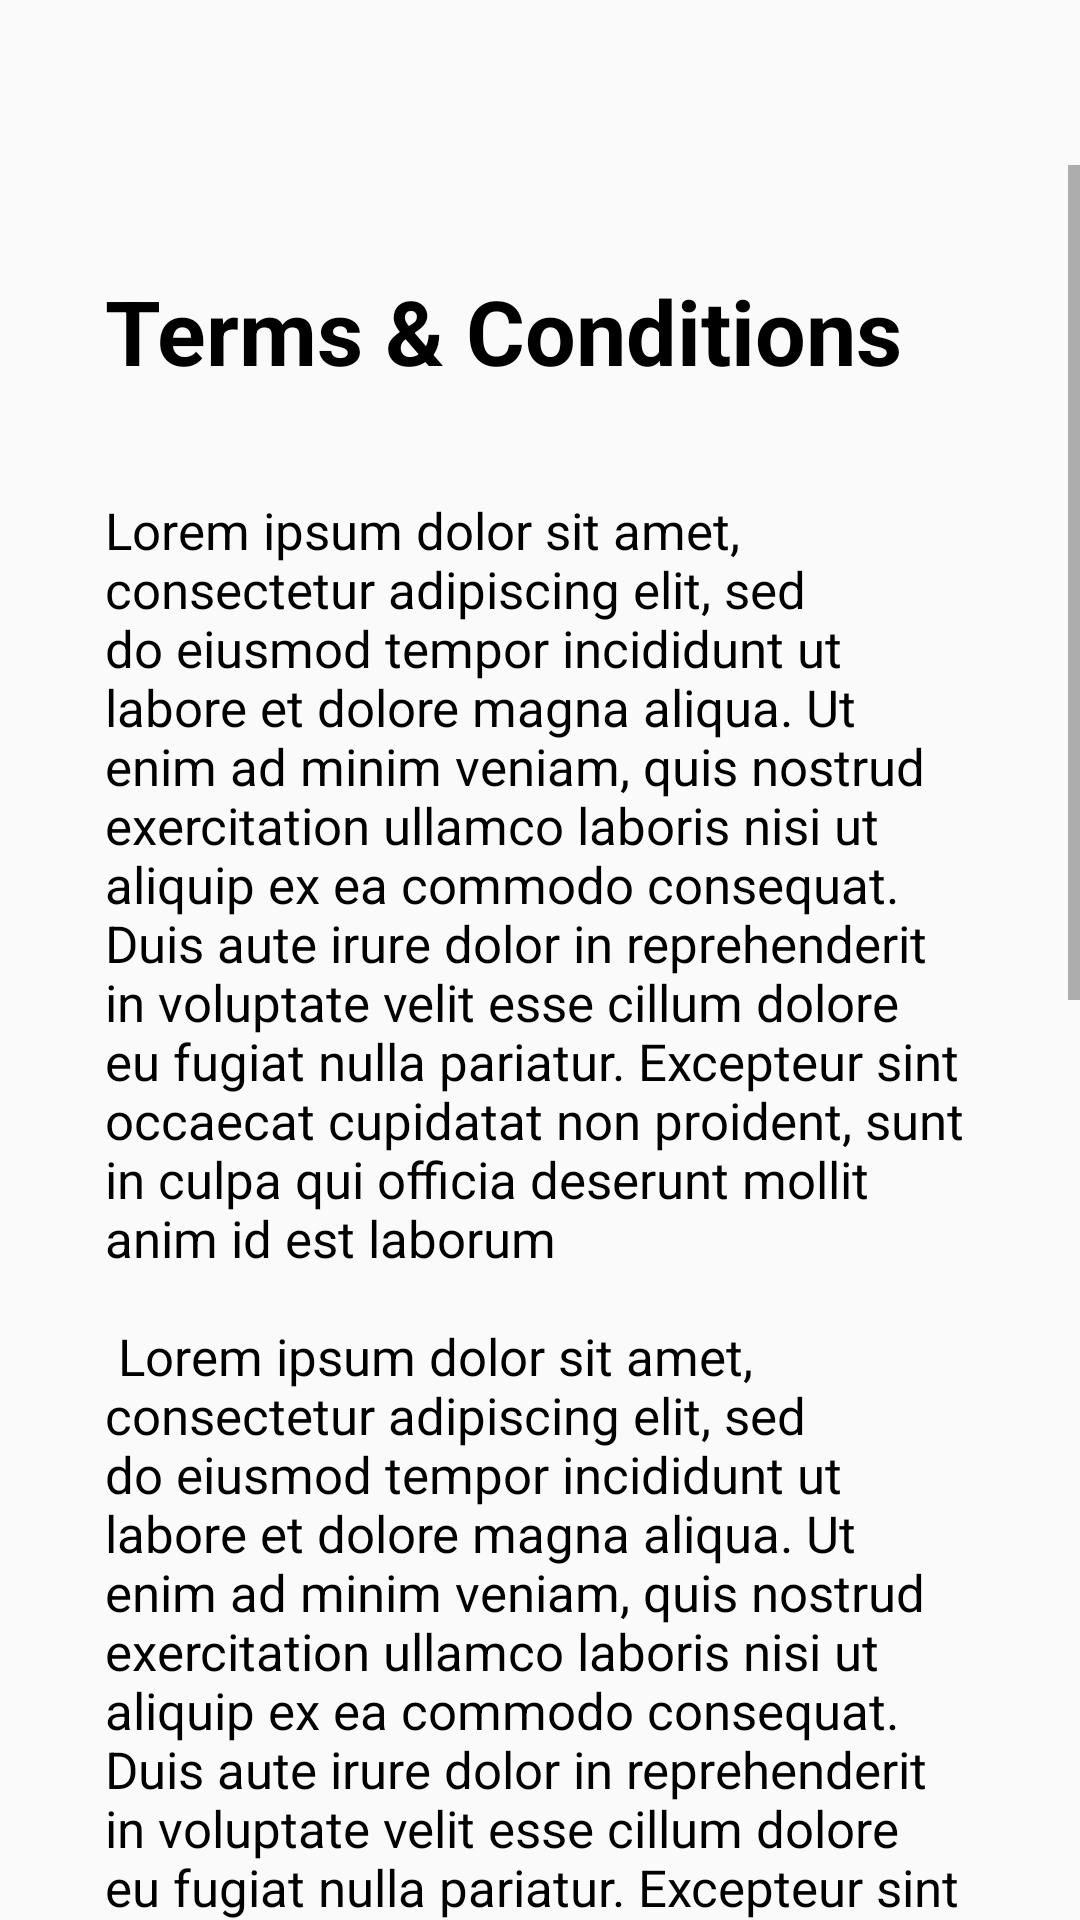

Layout XML and referenced resources for this Android screen:
<!-- AndroidManifest.xml: activity theme AppTheme.FullScreenTheme -->
<!-- res/layout/activity_terms_and_conditions.xml -->
<?xml version="1.0" encoding="utf-8"?>
<android.support.constraint.ConstraintLayout
    xmlns:android="http://schemas.android.com/apk/res/android"
    xmlns:app="http://schemas.android.com/apk/res-auto"
    xmlns:tools="http://schemas.android.com/tools"
    android:layout_width="match_parent"
    android:layout_height="match_parent"
    tools:context=".TermsAndConditionsActivity">

    <LinearLayout
        android:layout_width="match_parent"
        android:layout_height="match_parent"
        android:orientation="vertical">

        <ImageView
            android:id="@+id/backToLogin"
            android:layout_width="35dp"
            android:layout_height="35dp"
            android:layout_margin="10sp"
            android:src="@drawable/ic_arrow_back"
            app:layout_constraintStart_toStartOf="parent"
            app:layout_constraintTop_toTopOf="parent" />

        <ScrollView
            android:layout_width="match_parent"
            android:layout_height="match_parent">

            <LinearLayout
                android:layout_width="match_parent"
                android:layout_height="wrap_content"
                android:orientation="vertical">

                <TextView
                    android:layout_width="wrap_content"
                    android:layout_height="wrap_content"
                    android:layout_margin="35sp"
                    android:text="@string/TermsAndConditionsTitle"
                    android:textColor="@color/black"
                    android:textSize="30sp"
                    android:textStyle="bold" />
                <TextView
                    android:layout_width="wrap_content"
                    android:layout_height="wrap_content"
                    android:layout_marginLeft="35sp"
                    android:layout_marginRight="35sp"
                    android:layout_marginBottom="35sp"
                    android:textSize="17sp"
                    android:textColor="@color/black"
                    android:text="@string/TermsAndConditionsText"
                    app:layout_constraintStart_toStartOf="parent"
                    tools:layout_editor_absoluteY="46dp" />
            </LinearLayout>
        </ScrollView>
    </LinearLayout>

</android.support.constraint.ConstraintLayout>
<!-- resources referenced by this layout -->
<resources>
  <color name="black">#000</color>
  <string name="TermsAndConditionsText">Lorem ipsum dolor sit amet, consectetur adipiscing elit, sed do eiusmod tempor incididunt ut labore et dolore magna aliqua. Ut enim ad minim veniam, quis nostrud exercitation ullamco laboris nisi ut aliquip ex ea commodo consequat. Duis aute irure dolor in reprehenderit in voluptate velit esse cillum dolore eu fugiat nulla pariatur. Excepteur sint occaecat cupidatat non proident, sunt in culpa qui officia deserunt mollit anim id est laborum
      \n\n Lorem ipsum dolor sit amet, consectetur adipiscing elit, sed do eiusmod tempor incididunt ut labore et dolore magna aliqua. Ut enim ad minim veniam, quis nostrud exercitation ullamco laboris nisi ut aliquip ex ea commodo consequat. Duis aute irure dolor in reprehenderit in voluptate velit esse cillum dolore eu fugiat nulla pariatur. Excepteur sint occaecat cupidatat non proident, sunt in culpa qui officia deserunt mollit anim id est laborum
      \n\n Lorem ipsum dolor sit amet, consectetur adipiscing elit, sed do eiusmod tempor incididunt ut labore et dolore magna aliqua. Ut enim ad minim veniam, quis nostrud exercitation ullamco laboris nisi ut aliquip ex ea commodo consequat. Duis aute irure dolor in reprehenderit in voluptate velit esse cillum dolore eu fugiat nulla pariatur. Excepteur sint occaecat cupidatat non proident, sunt in culpa qui officia deserunt mollit anim id est laborum
      \n\n Lorem ipsum dolor sit amet, consectetur adipiscing elit, sed do eiusmod tempor incididunt ut labore et dolore magna aliqua. Ut enim ad minim veniam, quis nostrud exercitation ullamco laboris nisi ut aliquip ex ea commodo consequat. Duis aute irure dolor in reprehenderit in voluptate velit esse cillum dolore eu fugiat nulla pariatur. Excepteur sint occaecat cupidatat non proident, sunt in culpa qui officia deserunt mollit anim id est laborum
      </string>
  <string name="TermsAndConditionsTitle">Terms &amp; Conditions</string>
  <style name="AppTheme.FullScreenTheme" parent="AppTheme">
          
          <item name="android:windowActionBarOverlay">true</item>
          <item name="android:windowFullscreen">true</item>
          <item name="android:windowContentOverlay">@null</item>
      </style>
  <style name="AppTheme" parent="Base.Theme.AppCompat.Light.DarkActionBar">
          
          <item name="colorPrimary">@color/colorPrimary</item>
          <item name="colorPrimaryDark">@color/colorPrimaryDark</item>
          <item name="colorAccent">@color/colorAccent</item>
  
          <item name="windowNoTitle">true</item>
          <item name="windowActionBar">false</item>
  
          
          <item name="windowActionModeOverlay">true</item>
  
      </style>
  <color name="colorPrimary">#008577</color>
  <color name="colorPrimaryDark">#00574B</color>
  <color name="colorAccent">#1bd83e</color>
</resources>
